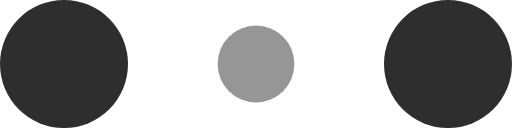
t = 0.00 s
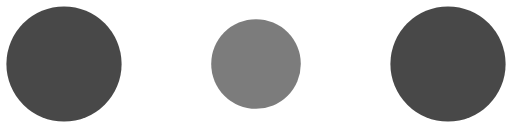
t = 0.10 s
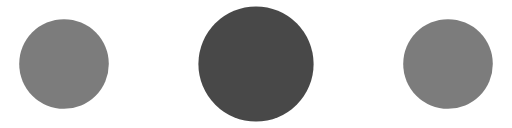
t = 0.30 s
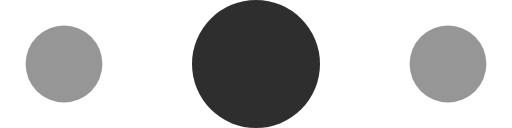
t = 0.40 s
t = 0.50 s: frame unchanged from t = 0.30 s, image omitted
t = 0.70 s: frame unchanged from t = 0.10 s, image omitted

The animated SVG that drew these frames (rendered in a browser with its animation timeline set to each time). Animation: 6 SMIL elements (animate=6); one cycle of 0.80 s, repeats indefinitely.

<!-- By Sam Herbert (@sherb), for everyone. More @ http://goo.gl/7AJzbL -->
<svg width="120" height="30" viewBox="0 0 120 30" xmlns="http://www.w3.org/2000/svg" fill="#2E2E2E">
    <circle cx="15" cy="15" r="15">
        <animate attributeName="r" from="15" to="15"
                 begin="0s" dur="0.8s"
                 values="15;9;15" calcMode="linear"
                 repeatCount="indefinite" />
        <animate attributeName="fill-opacity" from="1" to="1"
                 begin="0s" dur="0.8s"
                 values="1;.5;1" calcMode="linear"
                 repeatCount="indefinite" />
    </circle>
    <circle cx="60" cy="15" r="9" fill-opacity="0.3">
        <animate attributeName="r" from="9" to="9"
                 begin="0s" dur="0.8s"
                 values="9;15;9" calcMode="linear"
                 repeatCount="indefinite" />
        <animate attributeName="fill-opacity" from="0.5" to="0.5"
                 begin="0s" dur="0.8s"
                 values=".5;1;.5" calcMode="linear"
                 repeatCount="indefinite" />
    </circle>
    <circle cx="105" cy="15" r="15">
        <animate attributeName="r" from="15" to="15"
                 begin="0s" dur="0.8s"
                 values="15;9;15" calcMode="linear"
                 repeatCount="indefinite" />
        <animate attributeName="fill-opacity" from="1" to="1"
                 begin="0s" dur="0.8s"
                 values="1;.5;1" calcMode="linear"
                 repeatCount="indefinite" />
    </circle>
</svg>
